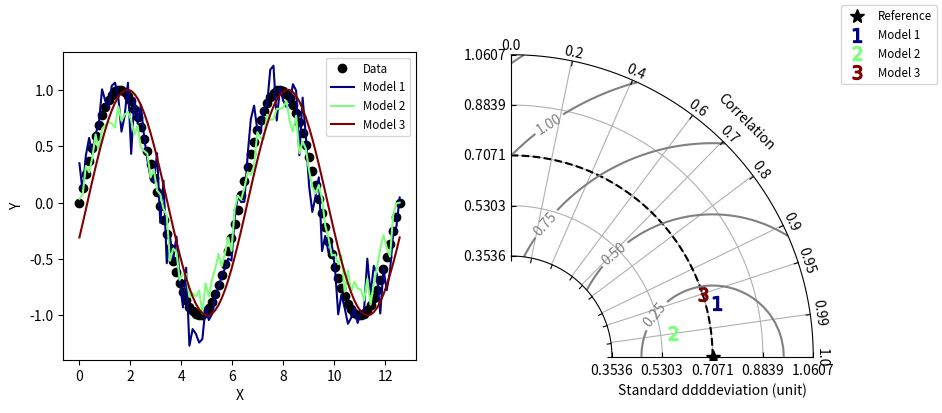

Reproduce this figure in Python.
"""
Taylor diagram (Taylor, 2001) implementation.
Note: If you have found these software useful for your research, I would
appreciate an acknowledgment.
"""

__version__ = "Time-stamp: <2018-12-06 11:43:41 ycopin>"
__author__ = "Yannick Copin <yannick.copin@laposte.net>"

import numpy as NP
import matplotlib.pyplot as PLT


class TaylorDiagram(object):
    """
    Taylor diagram.
    Plot model standard deviation and correlation to reference (data)
    sample in a single-quadrant polar plot, with r=stddev and
    theta=arccos(correlation).
    """

    def __init__(self, refstd,
                 fig=None, rect=111, label='_', srange=(0, 1.5), extend=False, max_std=None,unit='unit'):
        """
        Set up Taylor diagram axes, i.e. single quadrant polar
        plot, using `mpl_toolkits.axisartist.floating_axes`.
        Parameters:
        * refstd: reference standard deviation to be compared to
        * fig: input Figure or None
        * rect: subplot definition
        * label: reference label
        * srange: stddev axis extension, in units of *refstd*
        * extend: extend diagram to negative correlations
        """

        from matplotlib.projections import PolarAxes
        import mpl_toolkits.axisartist.floating_axes as FA
        import mpl_toolkits.axisartist.grid_finder as GF

        self.refstd = refstd            # Reference standard deviation

        tr = PolarAxes.PolarTransform()

        # Correlation labels
        rlocs = NP.array([0, 0.2, 0.4, 0.6, 0.7, 0.8, 0.9, 0.95, 0.99, 1])
        if extend:
            # Diagram extended to negative correlations
            self.tmax = NP.pi
            rlocs = NP.concatenate((-rlocs[:0:-1], rlocs))
        else:
            # Diagram limited to positive correlations
            self.tmax = NP.pi/2
        tlocs = NP.arccos(rlocs)        # Conversion to polar angles
        gl1 = GF.FixedLocator(tlocs)    # Positions
        tf1 = GF.DictFormatter(dict(zip(tlocs, map(str, rlocs))))


        # Standard deviation axis extent (in units of reference stddev)
        self.smin = srange[0] * self.refstd
        if max_std == None:
            self.smax = srange[1] * self.refstd 
        else:
            self.smax = max_std

        standard_deviation_ticks = NP.linspace(self.smin, self.smax, 5)  # Fewer standard deviation ticks
        gl2 = GF.FixedLocator(standard_deviation_ticks)
        print('hi')
                
        ghelper = FA.GridHelperCurveLinear(
            tr,
            extremes=(0, self.tmax, self.smin, self.smax),
            grid_locator1=gl1, tick_formatter1=tf1,grid_locator2=gl2)

        if fig is None:
            fig = PLT.figure()

        ax = FA.FloatingSubplot(fig, rect, grid_helper=ghelper)
        fig.add_subplot(ax)

        # Adjust axes
        ax.axis["top"].set_axis_direction("bottom")   # "Angle axis"
        ax.axis["top"].toggle(ticklabels=True, label=True)
        ax.axis["top"].major_ticklabels.set_axis_direction("top")
        ax.axis["top"].label.set_axis_direction("top")
        ax.axis["top"].label.set_text("Correlation")

        ax.axis["left"].set_axis_direction("bottom")  # "X axis"
        ax.axis["left"].label.set_text("Standard ddddeviation (" + unit + ")")

        ax.axis["right"].set_axis_direction("top")    # "Y-axis"
        ax.axis["right"].toggle(ticklabels=True)
        ax.axis["right"].major_ticklabels.set_axis_direction(
            "bottom" if extend else "left")

        if self.smin:
            ax.axis["bottom"].toggle(ticklabels=False, label=False)
        else:
            ax.axis["bottom"].set_visible(False)          # Unused

        self._ax = ax                   # Graphical axes
        self.ax = ax.get_aux_axes(tr)   # Polar coordinates

        # Add reference point and stddev contour
        l, = self.ax.plot([0], self.refstd, 'k*',
                          ls='', ms=10, label=label)
        t = NP.linspace(0, self.tmax)
        r = NP.zeros_like(t) + self.refstd
        self.ax.plot(t, r, 'k--', label='_')

        # Collect sample points for latter use (e.g. legend)
        self.samplePoints = [l]

    def add_sample(self, stddev, corrcoef, *args, **kwargs):
        """
        Add sample (*stddev*, *corrcoeff*) to the Taylor
        diagram. *args* and *kwargs* are directly propagated to the
        `Figure.plot` command.
        """

        l, = self.ax.plot(NP.arccos(corrcoef), stddev,
                          *args, **kwargs)  # (theta, radius)
        self.samplePoints.append(l)

        return l

    def add_grid(self, *args, **kwargs):
        """Add a grid."""

        self._ax.grid(*args, **kwargs)

    def add_contours(self, levels=5, **kwargs):
        """
        Add constant centered RMS difference contours, defined by *levels*.
        """

        rs, ts = NP.meshgrid(NP.linspace(self.smin, self.smax),
                             NP.linspace(0, self.tmax))
        # Compute centered RMS difference
        rms = NP.sqrt(self.refstd**2 + rs**2 - 2*self.refstd*rs*NP.cos(ts))

        contours = self.ax.contour(ts, rs, rms, levels, **kwargs)

        return contours


def test1():
    """Display a Taylor diagram in a separate axis."""

    # Reference dataset
    x = NP.linspace(0, 4*NP.pi, 100)
    data = NP.sin(x)
    refstd = data.std(ddof=1)           # Reference standard deviation

    # Generate models
    m1 = data + 0.2*NP.random.randn(len(x))     # Model 1
    m2 = 0.8*data + .1*NP.random.randn(len(x))  # Model 2
    m3 = NP.sin(x-NP.pi/10)                     # Model 3

    # Compute stddev and correlation coefficient of models
    samples = NP.array([ [m.std(ddof=1), NP.corrcoef(data, m)[0, 1]]
                         for m in (m1, m2, m3)])

    fig = PLT.figure(figsize=(10, 4))

    ax1 = fig.add_subplot(1, 2, 1, xlabel='X', ylabel='Y')
    # Taylor diagram
    dia = TaylorDiagram(refstd, fig=fig, rect=122, label="Reference",
                        srange=(0.5, 1.5))

    colors = PLT.matplotlib.cm.jet(NP.linspace(0, 1, len(samples)))

    ax1.plot(x, data, 'ko', label='Data')
    for i, m in enumerate([m1, m2, m3]):
        ax1.plot(x, m, c=colors[i], label='Model %d' % (i+1))
    ax1.legend(numpoints=1, prop=dict(size='small'), loc='best')

    # Add the models to Taylor diagram
    for i, (stddev, corrcoef) in enumerate(samples):
        dia.add_sample(stddev, corrcoef,
                       marker='$%d$' % (i+1), ms=10, ls='',
                       mfc=colors[i], mec=colors[i],
                       label="Model %d" % (i+1))

    # Add grid
    dia.add_grid()

    # Add RMS contours, and label them
    contours = dia.add_contours(colors='0.5')
    PLT.clabel(contours, inline=1, fontsize=10, fmt='%.2f')

    # Add a figure legend
    fig.legend(dia.samplePoints,
               [ p.get_label() for p in dia.samplePoints ],
               numpoints=1, prop=dict(size='small'), loc='upper right')

    return dia


def test2():
    """
    Climatology-oriented example (after iteration w/ Michael A. Rawlins).
    """

    # Reference std
    stdref = 48.491

    # Samples std,rho,name
    samples = [[25.939, 0.385, "Model A"],
               [29.593, 0.509, "Model B"],
               [33.125, 0.585, "Model C"],
               [29.593, 0.509, "Model D"],
               [71.215, 0.473, "Model E"],
               [27.062, 0.360, "Model F"],
               [38.449, 0.342, "Model G"],
               [35.807, 0.609, "Model H"],
               [17.831, 0.360, "Model I"]]

    fig = PLT.figure()

    dia = TaylorDiagram(stdref, fig=fig, label='Reference', extend=True)
    dia.samplePoints[0].set_color('r')  # Mark reference point as a red star

    # Add models to Taylor diagram
    for i, (stddev, corrcoef, name) in enumerate(samples):
        dia.add_sample(stddev, corrcoef,
                       marker='$%d$' % (i+1), ms=10, ls='',
                       mfc='k', mec='k',
                       label=name)

    # Add RMS contours, and label them
    contours = dia.add_contours(levels=5, colors='0.5')  # 5 levels in grey
    PLT.clabel(contours, inline=1, fontsize=10, fmt='%.0f')

    dia.add_grid()                                  # Add grid
    dia._ax.axis[:].major_ticks.set_tick_out(True)  # Put ticks outward

    # Add a figure legend and title
    fig.legend(dia.samplePoints,
               [ p.get_label() for p in dia.samplePoints ],
               numpoints=1, prop=dict(size='small'), loc='upper right')
    fig.suptitle("Taylor diagram", size='x-large')  # Figure title

    return dia


if __name__ == '__main__':

    dia = test1()
    dia = test2()

    PLT.show()